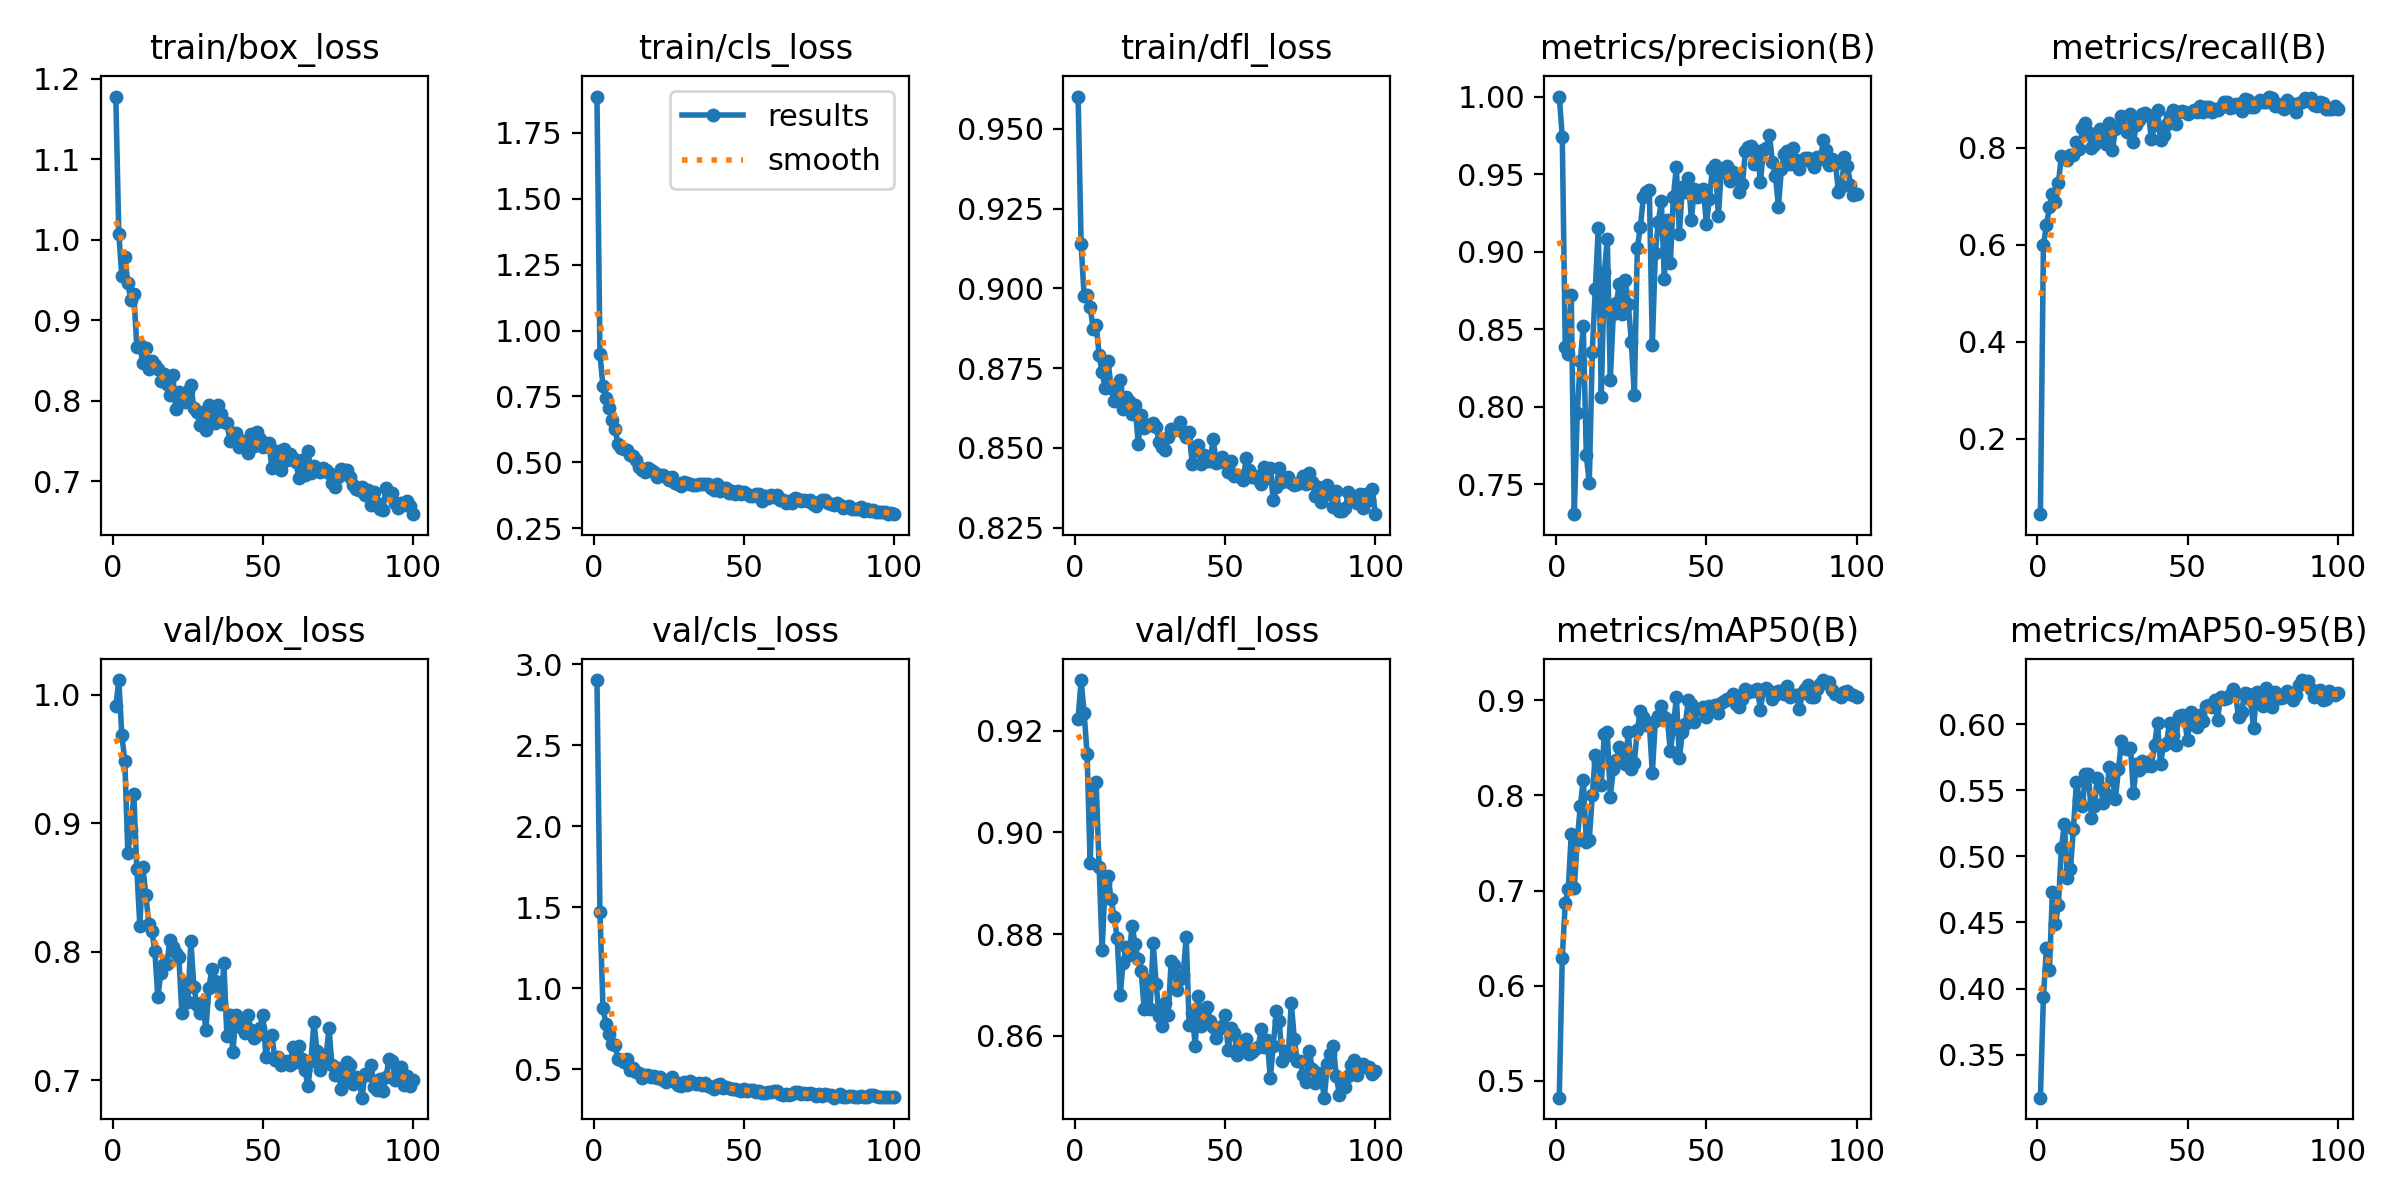

Values plotted in this chart, from the file beside it:
epoch, time, train/box_loss, train/cls_loss, train/dfl_loss, metrics/precision(B), metrics/recall(B), metrics/mAP50(B), metrics/mAP50-95(B), val/box_loss, val/cls_loss, val/dfl_loss, lr/pg0, lr/pg1, lr/pg2
1, 124.6, 1.178, 1.887, 0.9601, 1, 0.04432, 0.4821, 0.3175, 0.9911, 2.904, 0.9224, 0.0004681, 0.0004681, 0.0004681
2, 223.8, 1.008, 0.9092, 0.914, 0.9742, 0.599, 0.6292, 0.3938, 1.012, 1.471, 0.9299, 0.0009351, 0.0009351, 0.0009351
3, 322.9, 0.9553, 0.7889, 0.8976, 0.8383, 0.6402, 0.6871, 0.4307, 0.9687, 0.8812, 0.9235, 0.001393, 0.001393, 0.001393
4, 421.4, 0.9786, 0.7452, 0.8981, 0.8339, 0.6776, 0.7012, 0.4141, 0.9484, 0.7784, 0.9154, 0.001387, 0.001387, 0.001387
5, 518.9, 0.9464, 0.7069, 0.8943, 0.8719, 0.7041, 0.7599, 0.4733, 0.8771, 0.7219, 0.8939, 0.001372, 0.001372, 0.001372
6, 616.5, 0.9252, 0.6613, 0.8874, 0.7308, 0.6877, 0.7029, 0.4486, 0.895, 0.6549, 0.9096, 0.001358, 0.001358, 0.001358
7, 719.9, 0.9331, 0.6274, 0.8884, 0.7961, 0.7282, 0.7527, 0.4634, 0.9227, 0.6517, 0.9099, 0.001344, 0.001344, 0.001344
8, 818.3, 0.8673, 0.5709, 0.8792, 0.8295, 0.7837, 0.7885, 0.5066, 0.8641, 0.5655, 0.8932, 0.00133, 0.00133, 0.00133
9, 917.7, 0.869, 0.5544, 0.8737, 0.8518, 0.7786, 0.8165, 0.5245, 0.8202, 0.5602, 0.8769, 0.001316, 0.001316, 0.001316
10, 1017, 0.8468, 0.5495, 0.8689, 0.7691, 0.7743, 0.7511, 0.4838, 0.8663, 0.547, 0.89, 0.001302, 0.001302, 0.001302
11, 1115, 0.8653, 0.5484, 0.8771, 0.7508, 0.7848, 0.7533, 0.4902, 0.8443, 0.5648, 0.8914, 0.001288, 0.001288, 0.001288
12, 1212, 0.8397, 0.527, 0.8687, 0.8357, 0.7846, 0.8003, 0.5207, 0.8218, 0.4963, 0.8868, 0.001273, 0.001273, 0.001273
13, 1310, 0.8496, 0.5245, 0.8648, 0.8759, 0.8125, 0.8425, 0.5561, 0.8159, 0.51, 0.8833, 0.001259, 0.001259, 0.001259
14, 1407, 0.8444, 0.5078, 0.8686, 0.9151, 0.7987, 0.8358, 0.5425, 0.8009, 0.4821, 0.8793, 0.001245, 0.001245, 0.001245
15, 1504, 0.8398, 0.4842, 0.8714, 0.8061, 0.8402, 0.8114, 0.5381, 0.7645, 0.4763, 0.8679, 0.001231, 0.001231, 0.001231
16, 1609, 0.8251, 0.4699, 0.8623, 0.8867, 0.8522, 0.8649, 0.5625, 0.7838, 0.4492, 0.8744, 0.001217, 0.001217, 0.001217
17, 1707, 0.8329, 0.4654, 0.866, 0.9082, 0.8337, 0.8672, 0.5626, 0.7907, 0.4647, 0.8774, 0.001203, 0.001203, 0.001203
18, 1805, 0.8213, 0.4781, 0.8647, 0.8171, 0.799, 0.7982, 0.5293, 0.7906, 0.4673, 0.8758, 0.001189, 0.001189, 0.001189
19, 1902, 0.8071, 0.4711, 0.8607, 0.8601, 0.8066, 0.828, 0.5379, 0.8088, 0.4524, 0.8817, 0.001174, 0.001174, 0.001174
20, 1999, 0.8316, 0.462, 0.8635, 0.8667, 0.8166, 0.8375, 0.5595, 0.8034, 0.4581, 0.878, 0.00116, 0.00116, 0.00116
21, 2096, 0.7894, 0.443, 0.8513, 0.8789, 0.839, 0.8505, 0.5526, 0.7987, 0.4453, 0.8752, 0.001146, 0.001146, 0.001146
22, 2193, 0.8115, 0.4506, 0.8604, 0.8596, 0.8215, 0.8419, 0.5406, 0.7956, 0.4555, 0.8728, 0.001132, 0.001132, 0.001132
23, 2291, 0.8023, 0.4507, 0.8564, 0.8815, 0.8071, 0.8333, 0.547, 0.7525, 0.4326, 0.8653, 0.001118, 0.001118, 0.001118
24, 2389, 0.7984, 0.4461, 0.8572, 0.8663, 0.8514, 0.8665, 0.5678, 0.776, 0.4251, 0.871, 0.001104, 0.001104, 0.001104
25, 2491, 0.8118, 0.432, 0.8572, 0.8419, 0.7955, 0.8274, 0.5581, 0.7608, 0.4355, 0.8652, 0.001089, 0.001089, 0.001089
26, 2592, 0.8194, 0.4434, 0.8579, 0.8074, 0.8391, 0.8342, 0.5436, 0.8082, 0.4512, 0.8783, 0.001075, 0.001075, 0.001075
27, 2689, 0.7916, 0.4226, 0.8566, 0.9022, 0.8432, 0.8687, 0.5661, 0.7729, 0.4243, 0.8701, 0.001061, 0.001061, 0.001061
28, 2787, 0.7865, 0.4177, 0.8518, 0.9157, 0.8665, 0.8891, 0.5869, 0.7588, 0.407, 0.8639, 0.001047, 0.001047, 0.001047
29, 2884, 0.7699, 0.4106, 0.8504, 0.935, 0.8417, 0.8822, 0.5822, 0.7526, 0.4005, 0.8618, 0.001033, 0.001033, 0.001033
30, 2981, 0.7866, 0.4245, 0.8493, 0.9383, 0.8318, 0.8743, 0.5814, 0.7606, 0.423, 0.8665, 0.001019, 0.001019, 0.001019
31, 3078, 0.7635, 0.4221, 0.8534, 0.9398, 0.8694, 0.8758, 0.582, 0.7388, 0.4024, 0.8641, 0.001005, 0.001005, 0.001005
32, 3175, 0.7951, 0.4186, 0.8559, 0.8398, 0.8131, 0.8236, 0.5483, 0.7718, 0.4259, 0.8747, 0.0009904, 0.0009904, 0.0009904
33, 3272, 0.7817, 0.4155, 0.8557, 0.899, 0.8482, 0.8785, 0.57, 0.7865, 0.4156, 0.8739, 0.0009763, 0.0009763, 0.0009763
34, 3371, 0.7726, 0.4164, 0.8563, 0.9193, 0.8579, 0.8841, 0.5653, 0.7774, 0.4091, 0.8691, 0.0009621, 0.0009621, 0.0009621
35, 3474, 0.7954, 0.4178, 0.8582, 0.9329, 0.8698, 0.894, 0.5721, 0.7724, 0.4139, 0.8711, 0.000948, 0.000948, 0.000948
36, 3571, 0.7836, 0.4165, 0.8551, 0.8827, 0.8715, 0.8826, 0.568, 0.7596, 0.401, 0.872, 0.0009339, 0.0009339, 0.0009339
37, 3668, 0.7739, 0.4176, 0.8535, 0.9206, 0.8671, 0.8807, 0.5713, 0.791, 0.4139, 0.8795, 0.0009197, 0.0009197, 0.0009197
38, 3766, 0.773, 0.4198, 0.8551, 0.8924, 0.8178, 0.8467, 0.5687, 0.7344, 0.3959, 0.8621, 0.0009056, 0.0009056, 0.0009056
39, 3863, 0.7506, 0.4019, 0.8451, 0.9355, 0.8472, 0.8708, 0.5839, 0.7505, 0.3937, 0.8645, 0.0008914, 0.0008914, 0.0008914
40, 3962, 0.7606, 0.3952, 0.849, 0.9543, 0.8786, 0.9039, 0.6008, 0.7219, 0.3776, 0.858, 0.0008773, 0.0008773, 0.0008773
41, 4059, 0.7601, 0.4194, 0.8508, 0.9114, 0.8159, 0.8393, 0.5697, 0.7508, 0.4051, 0.8678, 0.0008631, 0.0008631, 0.0008631
42, 4159, 0.7426, 0.3909, 0.8449, 0.9415, 0.8264, 0.8668, 0.5844, 0.7467, 0.4071, 0.862, 0.000849, 0.000849, 0.000849
43, 4258, 0.7508, 0.4031, 0.8478, 0.9384, 0.8491, 0.8752, 0.5856, 0.7405, 0.3844, 0.8648, 0.0008348, 0.0008348, 0.0008348
44, 4361, 0.7475, 0.4019, 0.8458, 0.9473, 0.8655, 0.9005, 0.6011, 0.7366, 0.3924, 0.8656, 0.0008207, 0.0008207, 0.0008207
45, 4465, 0.7349, 0.3836, 0.8461, 0.9207, 0.879, 0.8959, 0.5917, 0.7504, 0.3864, 0.863, 0.0008065, 0.0008065, 0.0008065
46, 4564, 0.7583, 0.3931, 0.8529, 0.9407, 0.8492, 0.8771, 0.5839, 0.7394, 0.3783, 0.8617, 0.0007924, 0.0007924, 0.0007924
47, 4662, 0.7442, 0.3803, 0.8453, 0.9351, 0.8746, 0.8907, 0.6062, 0.7325, 0.3819, 0.8595, 0.0007782, 0.0007782, 0.0007782
48, 4759, 0.7615, 0.3921, 0.8455, 0.9361, 0.8761, 0.8913, 0.6066, 0.7352, 0.3755, 0.8614, 0.0007641, 0.0007641, 0.0007641
49, 4857, 0.7521, 0.3819, 0.8472, 0.9406, 0.875, 0.8932, 0.6034, 0.7409, 0.3646, 0.8619, 0.0007499, 0.0007499, 0.0007499
50, 4955, 0.7426, 0.3872, 0.8455, 0.9179, 0.8693, 0.8823, 0.5877, 0.7511, 0.3781, 0.8641, 0.0007358, 0.0007358, 0.0007358
51, 5060, 0.7433, 0.3789, 0.8425, 0.9337, 0.8737, 0.894, 0.6092, 0.7179, 0.3649, 0.8571, 0.0007216, 0.0007216, 0.0007216
52, 5163, 0.7474, 0.3713, 0.8458, 0.9533, 0.8788, 0.8918, 0.5993, 0.7338, 0.3725, 0.8615, 0.0007075, 0.0007075, 0.0007075
53, 5268, 0.7163, 0.3727, 0.8413, 0.9557, 0.8736, 0.8949, 0.5975, 0.7352, 0.3748, 0.8606, 0.0006934, 0.0006934, 0.0006934
54, 5366, 0.7314, 0.3803, 0.8416, 0.9229, 0.8869, 0.8868, 0.6072, 0.7155, 0.363, 0.8562, 0.0006792, 0.0006792, 0.0006792
55, 5463, 0.7376, 0.381, 0.8409, 0.9535, 0.874, 0.8977, 0.6024, 0.7179, 0.3659, 0.8583, 0.0006651, 0.0006651, 0.0006651
56, 5561, 0.7147, 0.3557, 0.84, 0.9513, 0.8837, 0.8996, 0.614, 0.7119, 0.3529, 0.8576, 0.0006509, 0.0006509, 0.0006509
57, 5658, 0.7406, 0.3727, 0.847, 0.9555, 0.8846, 0.9014, 0.6147, 0.714, 0.3542, 0.8594, 0.0006368, 0.0006368, 0.0006368
58, 5755, 0.7272, 0.3656, 0.8431, 0.9457, 0.8738, 0.9015, 0.6128, 0.7149, 0.3618, 0.8564, 0.0006226, 0.0006226, 0.0006226
59, 5853, 0.7342, 0.3762, 0.8408, 0.9515, 0.8809, 0.9069, 0.6186, 0.7115, 0.3624, 0.8567, 0.0006085, 0.0006085, 0.0006085
60, 5951, 0.7288, 0.3678, 0.8412, 0.9496, 0.8772, 0.896, 0.6034, 0.726, 0.3653, 0.8573, 0.0005943, 0.0005943, 0.0005943
... 40 more rows
